Run: headless pygame with SDL's dummy video driver; simulated clock (each Clock.tick advances the game by its frame time, no real sleeping); random seed 0; keys injected as events and as key.get_pressed() state; no mouse input.
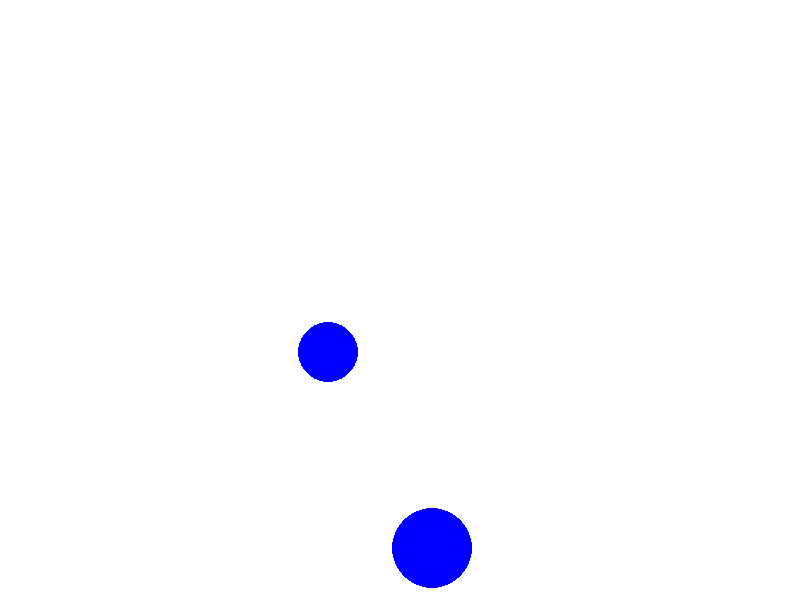
Frame 1 of 4 · flips 1–60 · no input
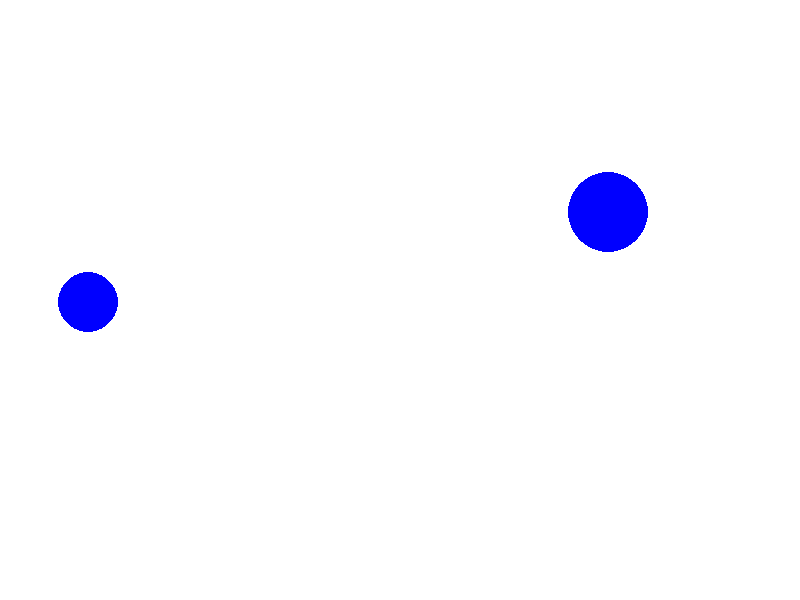
Frame 2 of 4 · flips 61–180 · tapped SPACE, RETURN · held RIGHT (→), D
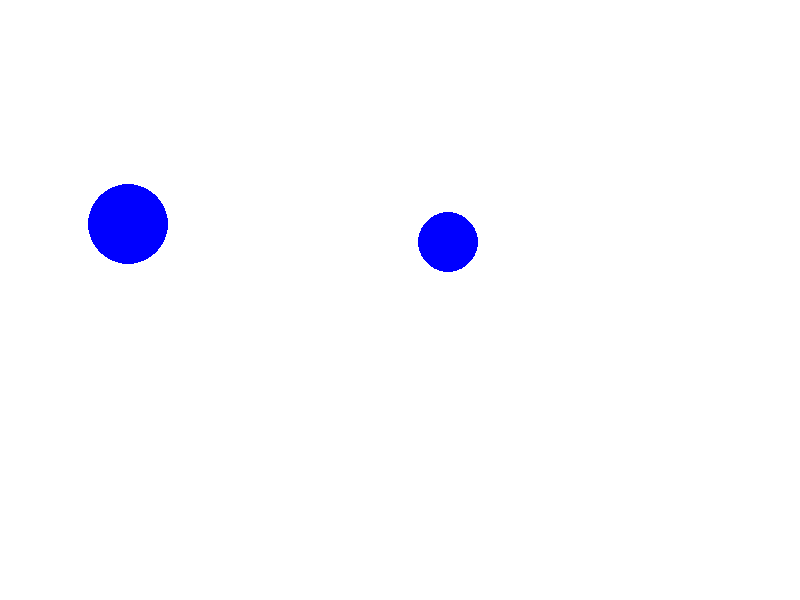
Frame 3 of 4 · flips 181–300 · held DOWN (↓), S
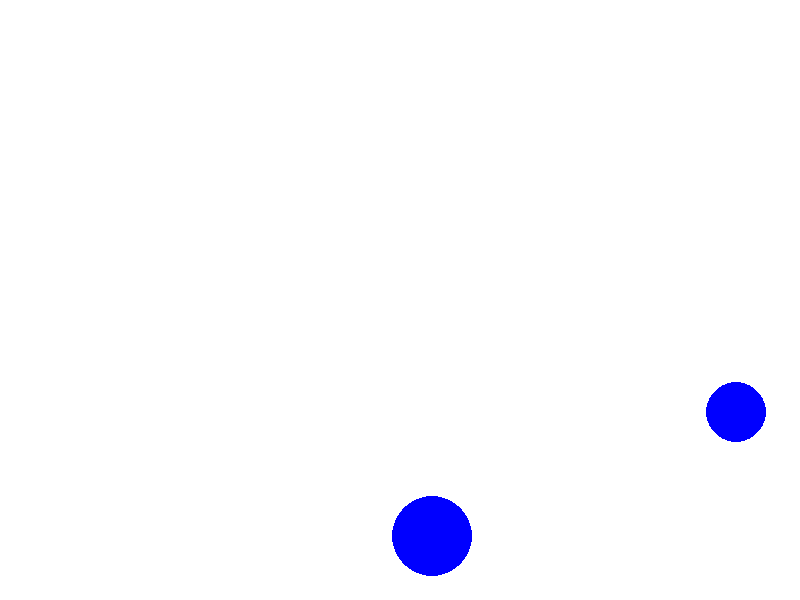
Frame 4 of 4 · flips 301–420 · held LEFT (←), A, UP (↑), W

The pygame program that drew these frames:

import pygame
import sys

class Circle:
    def __init__(self, radius, x, y, x_velocity, y_velocity, screen_width, screen_height):
        self.radius = radius
        self.x = x
        self.y = y
        self.x_velocity = x_velocity
        self.y_velocity = y_velocity
        self.screen_width = screen_width
        self.screen_height = screen_height

    def move(self):
        self.x += self.x_velocity
        self.y += self.y_velocity

        if self.x - self.radius <= 0 or self.x + self.radius >= self.screen_width:
            self.x_velocity *= -1
        if self.y - self.radius <= 0 or self.y + self.radius >= self.screen_height:
            self.y_velocity *= -1

    def draw(self, screen):
        pygame.draw.circle(screen, (0, 0, 255), (int(self.x), int(self.y)), self.radius)

    def check_collision(self, other):
        dx = self.x - other.x
        dy = self.y - other.y
        distance_squared = dx * dx + dy * dy
        radius_sum = self.radius + other.radius
        if distance_squared <= radius_sum * radius_sum:
            self.x_velocity, other.x_velocity = other.x_velocity, self.x_velocity
            self.y_velocity, other.y_velocity = other.y_velocity, self.y_velocity


pygame.init()
screen = pygame.display.set_mode((800, 600))
clock = pygame.time.Clock()

circles = [
    Circle(30, 200, 300, 4, 3, 800, 600),
    Circle(40, 500, 400, -3, 5, 800, 600)
]

while True:
    for event in pygame.event.get():
        if event.type == pygame.QUIT:
            pygame.quit()
            sys.exit()

    screen.fill((255, 255, 255))

    for circle in circles:
        circle.move()
        circle.draw(screen)

    for i in range(len(circles)):
        for j in range(i + 1, len(circles)):
            circles[i].check_collision(circles[j])

    pygame.display.flip()
    clock.tick(60)
